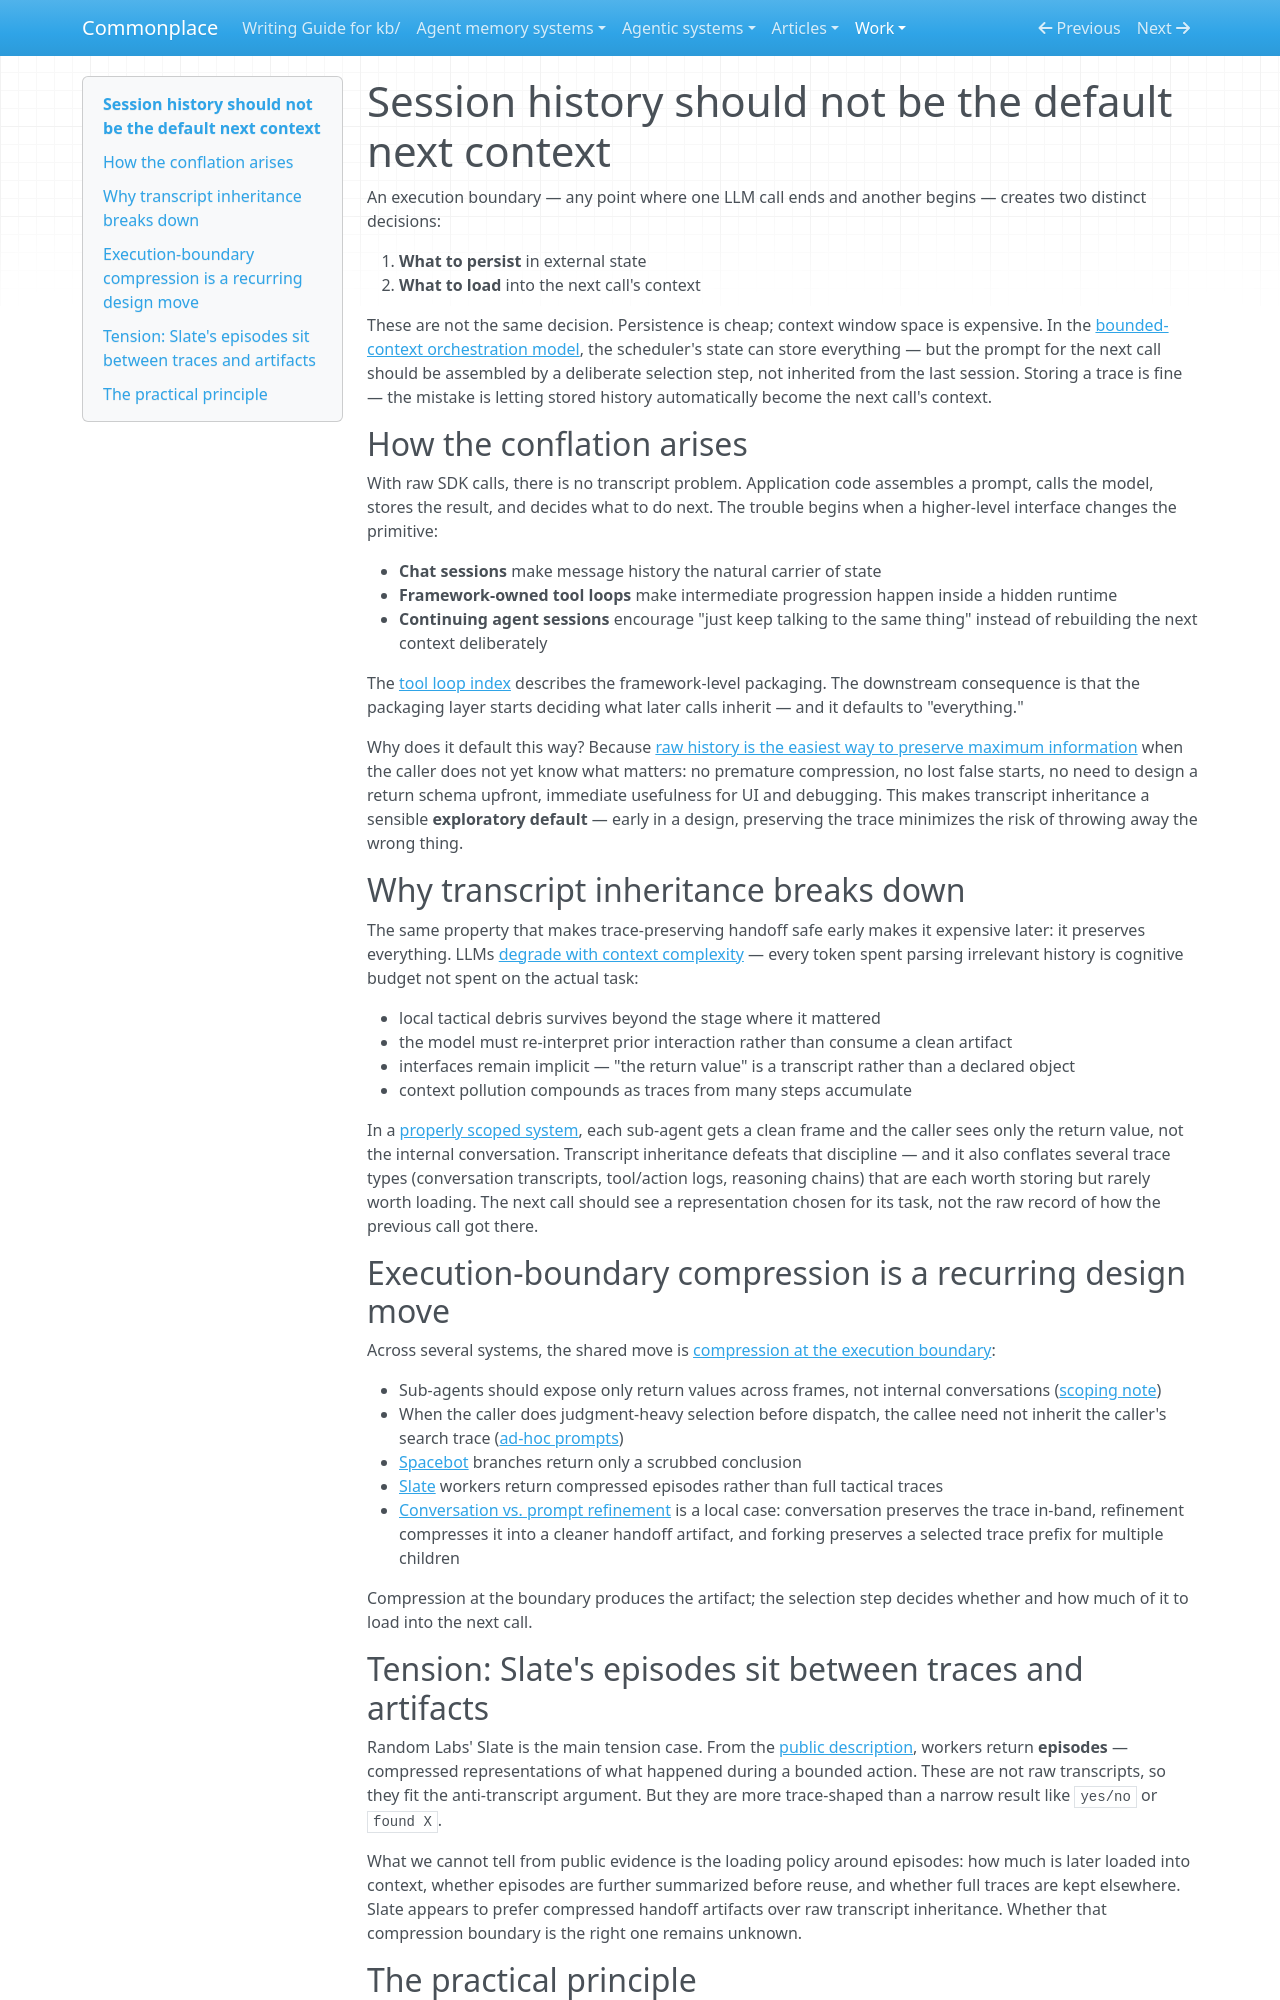

repository: zby/commonplace · page: work/review-revise-gated/target/index.html · generator: mkdocs

---
description: Storing execution history and loading it into the next agent call are separate decisions; chat and framework-owned tool loops conflate them by making session history the default next context
type: types/note.md
traits: [has-external-sources]
tags: [computational-model, tool-loop]
---

# Session history should not be the default next context

An execution boundary — any point where one LLM call ends and another begins — creates two distinct decisions:

1. **What to persist** in external state
2. **What to load** into the next call's context

These are not the same decision. Persistence is cheap; context window space is expensive. In the [bounded-context orchestration model](./bounded-context-orchestration-model.md), the scheduler's state can store everything — but the prompt for the next call should be assembled by a deliberate selection step, not inherited from the last session. Storing a trace is fine — the mistake is letting stored history automatically become the next call's context.

## How the conflation arises

With raw SDK calls, there is no transcript problem. Application code assembles a prompt, calls the model, stores the result, and decides what to do next. The trouble begins when a higher-level interface changes the primitive:

- **Chat sessions** make message history the natural carrier of state
- **Framework-owned tool loops** make intermediate progression happen inside a hidden runtime
- **Continuing agent sessions** encourage "just keep talking to the same thing" instead of rebuilding the next context deliberately

The [tool loop index](./tool-loop-index.md) describes the framework-level packaging. The downstream consequence is that the packaging layer starts deciding what later calls inherit — and it defaults to "everything."

Why does it default this way? Because [raw history is the easiest way to preserve maximum information](./the-chat-history-model-trades-context-efficiency-for-implementation.md) when the caller does not yet know what matters: no premature compression, no lost false starts, no need to design a return schema upfront, immediate usefulness for UI and debugging. This makes transcript inheritance a sensible **exploratory default** — early in a design, preserving the trace minimizes the risk of throwing away the wrong thing.

## Why transcript inheritance breaks down

The same property that makes trace-preserving handoff safe early makes it expensive later: it preserves everything. LLMs [degrade with context complexity](./agent-context-is-constrained-by-soft-degradation-not-hard-token-limits.md) — every token spent parsing irrelevant history is cognitive budget not spent on the actual task:

- local tactical debris survives beyond the stage where it mattered
- the model must re-interpret prior interaction rather than consume a clean artifact
- interfaces remain implicit — "the return value" is a transcript rather than a declared object
- context pollution compounds as traces from many steps accumulate

In a [properly scoped system](./llm-context-is-composed-without-scoping.md), each sub-agent gets a clean frame and the caller sees only the return value, not the internal conversation. Transcript inheritance defeats that discipline — and it also conflates several trace types (conversation transcripts, tool/action logs, reasoning chains) that are each worth storing but rarely worth loading. The next call should see a representation chosen for its task, not the raw record of how the previous call got there.

## Execution-boundary compression is a recurring design move

Across several systems, the shared move is [compression at the execution boundary](./definitions/distillation.md):

- Sub-agents should expose only return values across frames, not internal conversations ([scoping note](./llm-context-is-composed-without-scoping.md))
- When the caller does judgment-heavy selection before dispatch, the callee need not inherit the caller's search trace ([ad-hoc prompts](./ad-hoc-prompts-extend-the-system-without-schema-changes.md))
- [Spacebot](./related-systems/spacebot.md) branches return only a scrubbed conclusion
- [Slate](../sources/slate-moving-beyond-react-and-rlm.ingest.md) workers return compressed episodes rather than full tactical traces
- [Conversation vs. prompt refinement](./conversation-vs-prompt-refinement-in-agent-to-agent-coordination.md) is a local case: conversation preserves the trace in-band, refinement compresses it into a cleaner handoff artifact, and forking preserves a selected trace prefix for multiple children

Compression at the boundary produces the artifact; the selection step decides whether and how much of it to load into the next call.

## Tension: Slate's episodes sit between traces and artifacts

Random Labs' Slate is the main tension case. From the [public description](../sources/slate-moving-beyond-react-and-rlm.ingest.md), workers return **episodes** — compressed representations of what happened during a bounded action. These are not raw transcripts, so they fit the anti-transcript argument. But they are more trace-shaped than a narrow result like `yes/no` or `found X`.

What we cannot tell from public evidence is the loading policy around episodes: how much is later loaded into context, whether episodes are further summarized before reuse, and whether full traces are kept elsewhere. Slate appears to prefer compressed handoff artifacts over raw transcript inheritance. Whether that compression boundary is the right one remains unknown.
